Run: headless pygame with SDL's dummy video driver; simulated clock (each Clock.tick advances the game by its frame time, no real sleeping); random seed 0; keys injected as events and as key.get_pressed() state; no mouse input.
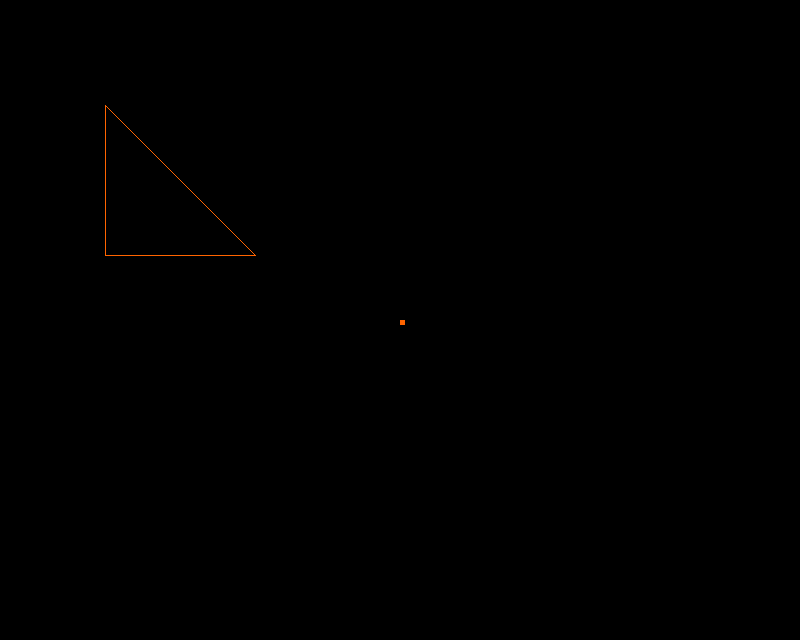
Frame 1 of 4 · flips 1–60 · no input
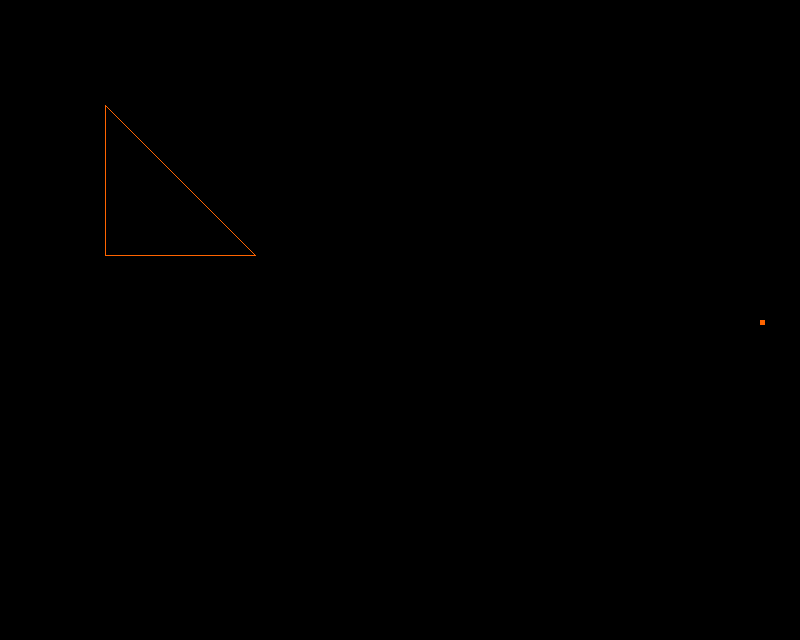
Frame 2 of 4 · flips 61–180 · tapped SPACE, RETURN · held RIGHT (→), D
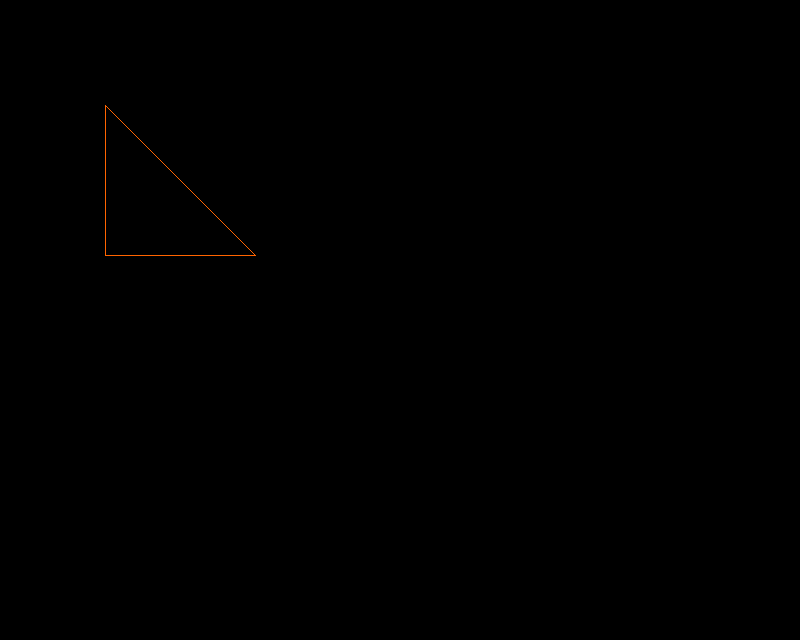
Frame 3 of 4 · flips 181–300 · held DOWN (↓), S
Frame 4 of 4 · flips 301–420 · held LEFT (←), A, UP (↑), W · screen same as frame 1, image omitted

The pygame program that drew these frames:

import pygame

pygame.init()
screen = pygame.display.set_mode((800, 640))
done = False
x = 400
y = 320

clock = pygame.time.Clock()

while not done:
    for event in pygame.event.get():
        if event.type == pygame.QUIT:
            done = True

    pressed = pygame.key.get_pressed()
    if pressed[pygame.K_UP] or pressed[pygame.K_w]: y -= 3
    if pressed[pygame.K_DOWN] or pressed[pygame.K_s]: y += 3
    if pressed[pygame.K_LEFT] or pressed[pygame.K_a]: x -= 3
    if pressed[pygame.K_RIGHT] or pressed[pygame.K_d]: x += 3

    screen.fill((0, 0, 0))
    color = (255, 100, 0)
    pygame.draw.polygon(screen, color, [[105,105],[205,205],[255,255],[105,255]],1)
    pygame.draw.rect(screen, color, pygame.Rect(x, y, 5, 5))

    pygame.display.flip()
    clock.tick(60)
